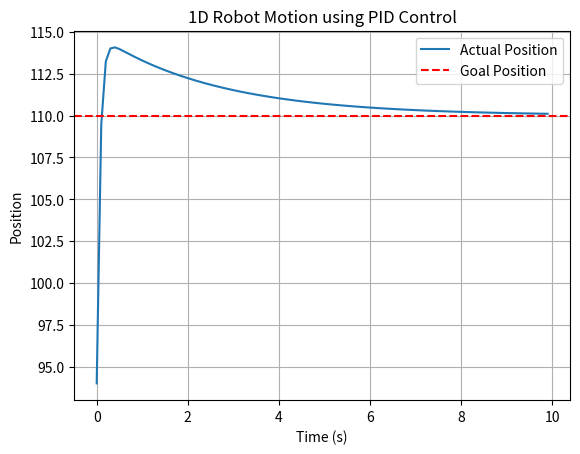

The script that saved this image:
import matplotlib.pyplot as plt
import time

#PID parameters
kp = 8.0 #proportional gain
ki = 3.0 #integral gain
kd = 0.01 #derivative gain

#Simulation parameters
x  = 10.0  #initial position
xd = 110.0 #desired position
dt = 0.1

integral = 0.0
prev_error = 0.0

#For plotting
times = []
positions = []

#Simulation loop
for i in range(100):
    error = xd - x
    integral += error*dt
    derivative = (error - prev_error)/dt

    u = kp*error + ki*integral + kd*derivative
    x = x + u*dt

    positions.append(x)
    times.append(i*dt)

    prev_error = error

    time.sleep(0.05)

    # --- Plot result ---
plt.plot(times, positions, label='Actual Position')
plt.axhline(y=xd, color='r', linestyle='--', label='Goal Position')
plt.xlabel('Time (s)')
plt.ylabel('Position')
plt.title('1D Robot Motion using PID Control')
plt.legend()
plt.grid(True)
plt.show()
